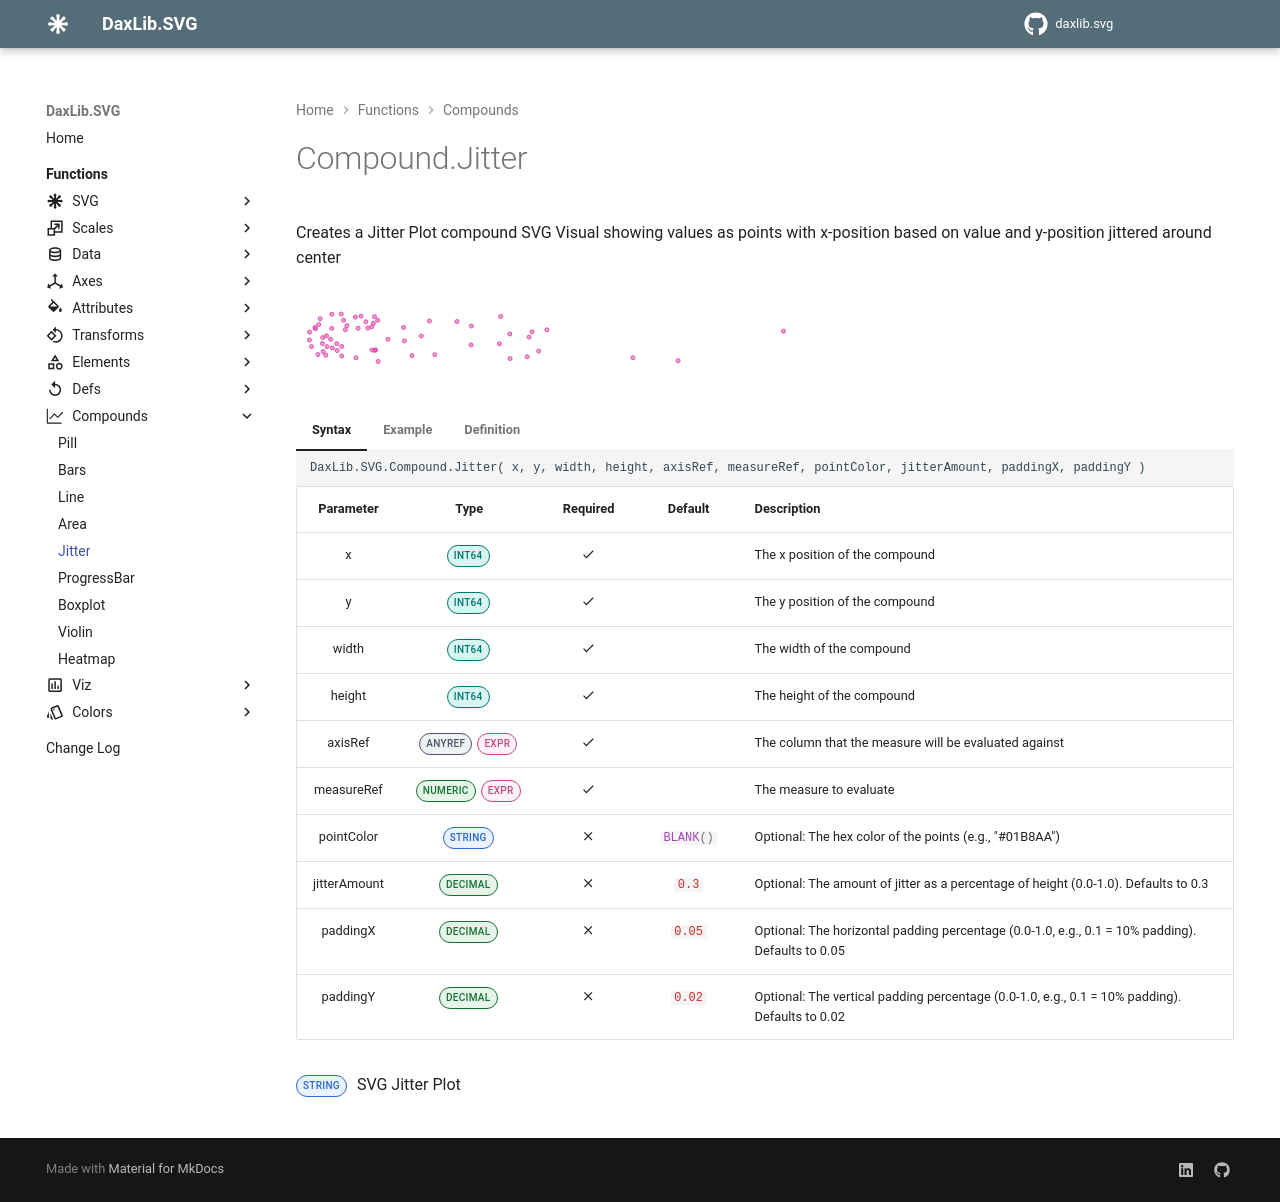

repository: EvaluationContext/daxlib.svg · page: compounds/Compound.Jitter/index.html · generator: mkdocs

# Compound.Jitter

Creates a Jitter Plot compound SVG Visual showing values as points with x-position based on value and y-position jittered around center

<svg width='500' height='100' xmlns='http://www.w3.org/2000/svg'><circle cx='47.5939883947411' cy='33.1979' r='2' fill='#E044A7' fill-opacity='0.5' stroke='#E044A7' stroke-width='1' stroke-opacity='0.9'  /> <circle cx='26.6667342963805' cy='50.6174' r='2' fill='#E044A7' fill-opacity='0.5' stroke='#E044A7' stroke-width='1' stroke-opacity='0.9'  /> <circle cx='15.434537818536' cy='59.5305' r='2' fill='#E044A7' fill-opacity='0.5' stroke='#E044A7' stroke-width='1' stroke-opacity='0.9'  /> <circle cx='50.9381086674241' cy='38.5879' r='2' fill='#E044A7' fill-opacity='0.5' stroke='#E044A7' stroke-width='1' stroke-opacity='0.9'  /> <circle cx='233.04810501542' cy='50.1078' r='2' fill='#E044A7' fill-opacity='0.5' stroke='#E044A7' stroke-width='1' stroke-opacity='0.9'  /> <circle cx='21.9444895309203' cy='67.5714' r='2' fill='#E044A7' fill-opacity='0.5' stroke='#E044A7' stroke-width='1' stroke-opacity='0.9'  /> <circle cx='214.089256005519' cy='71.55755' r='2' fill='#E044A7' fill-opacity='0.5' stroke='#E044A7' stroke-width='1' stroke-opacity='0.9'  /> <circle cx='18.9930865525077' cy='40.46215' r='2' fill='#E044A7' fill-opacity='0.5' stroke='#E044A7' stroke-width='1' stroke-opacity='0.9'  /> <circle cx='236.083833793215' cy='44.7668' r='2' fill='#E044A7' fill-opacity='0.5' stroke='#E044A7' stroke-width='1' stroke-opacity='0.9'  /> <circle cx='65.0566567927285' cy='29.1113' r='2' fill='#E044A7' fill-opacity='0.5' stroke='#E044A7' stroke-width='1' stroke-opacity='0.9'  /> <circle cx='40.8045568901152' cy='56.6934' r='2' fill='#E044A7' fill-opacity='0.5' stroke='#E044A7' stroke-width='1' stroke-opacity='0.9'  /> <circle cx='19.4219434750852' cy='41.76065' r='2' fill='#E044A7' fill-opacity='0.5' stroke='#E044A7' stroke-width='1' stroke-opacity='0.9'  /> <circle cx='203.413609803603' cy='56.8208' r='2' fill='#E044A7' fill-opacity='0.5' stroke='#E044A7' stroke-width='1' stroke-opacity='0.9'  /> <circle cx='76.0816527349456' cy='63.0193' r='2' fill='#E044A7' fill-opacity='0.5' stroke='#E044A7' stroke-width='1' stroke-opacity='0.9'  /> <circle cx='71.8027207433858' cy='41.1163' r='2' fill='#E044A7' fill-opacity='0.5' stroke='#E044A7' stroke-width='1' stroke-opacity='0.9'  /> <circle cx='125.2363658497' cy='48.9318' r='2' fill='#E044A7' fill-opacity='0.5' stroke='#E044A7' stroke-width='1' stroke-opacity='0.9'  /> <circle cx='27.1485960071417' cy='64.5824' r='2' fill='#E044A7' fill-opacity='0.5' stroke='#E044A7' stroke-width='1' stroke-opacity='0.9'  /> <circle cx='133.437652166856' cy='34.0848' r='2' fill='#E044A7' fill-opacity='0.5' stroke='#E044A7' stroke-width='1' stroke-opacity='0.9'  /> <circle cx='59.3730979142996' cy='30.12315' r='2' fill='#E044A7' fill-opacity='0.5' stroke='#E044A7' stroke-width='1' stroke-opacity='0.9'  /> <circle cx='138.844140561597' cy='67.7478' r='2' fill='#E044A7' fill-opacity='0.5' stroke='#E044A7' stroke-width='1' stroke-opacity='0.9'  /> <circle cx='59.9946995211816' cy='70.71965' r='2' fill='#E044A7' fill-opacity='0.5' stroke='#E044A7' stroke-width='1' stroke-opacity='0.9'  /> <circle cx='81.6519741113456' cy='33.3253' r='2' fill='#E044A7' fill-opacity='0.5' stroke='#E044A7' stroke-width='1' stroke-opacity='0.9'  /> <circle cx='69.8415435805876' cy='34.7708' r='2' fill='#E044A7' fill-opacity='0.5' stroke='#E044A7' stroke-width='1' stroke-opacity='0.9'  /> <circle cx='382.116843856517' cy='73.7748' r='2' fill='#E044A7' fill-opacity='0.5' stroke='#E044A7' stroke-width='1' stroke-opacity='0.9'  /> <circle cx='31.085406184061' cy='59.6089' r='2' fill='#E044A7' fill-opacity='0.5' stroke='#E044A7' stroke-width='1' stroke-opacity='0.9'  /> <circle cx='49.3913325758805' cy='42.6794' r='2' fill='#E044A7' fill-opacity='0.5' stroke='#E044A7' stroke-width='1' stroke-opacity='0.9'  /> <circle cx='116.035216482714' cy='68.59305' r='2' fill='#E044A7' fill-opacity='0.5' stroke='#E044A7' stroke-width='1' stroke-opacity='0.9'  /> <circle cx='160.913406914462' cy='34.5258' r='2' fill='#E044A7' fill-opacity='0.5' stroke='#E044A7' stroke-width='1' stroke-opacity='0.9'  /> <circle cx='26.3342497159552' cy='56.6199' r='2' fill='#E044A7' fill-opacity='0.5' stroke='#E044A7' stroke-width='1' stroke-opacity='0.9'  /> <circle cx='175.089778445058' cy='57.8988' r='2' fill='#E044A7' fill-opacity='0.5' stroke='#E044A7' stroke-width='1' stroke-opacity='0.9'  /> <circle cx='78.4427751176757' cy='29.6013' r='2' fill='#E044A7' fill-opacity='0.5' stroke='#E044A7' stroke-width='1' stroke-opacity='0.9'  /> <circle cx='91.8337120597306' cy='52.3618' r='2' fill='#E044A7' fill-opacity='0.5' stroke='#E044A7' stroke-width='1' stroke-opacity='0.9'  /> <circle cx='75.6817075150138' cy='39.8668' r='2' fill='#E044A7' fill-opacity='0.5' stroke='#E044A7' stroke-width='1' stroke-opacity='0.9'  /> <circle cx='62.0835700373316' cy='41.3368' r='2' fill='#E044A7' fill-opacity='0.5' stroke='#E044A7' stroke-width='1' stroke-opacity='0.9'  /> <circle cx='231.111020938159' cy='69.7568' r='2' fill='#E044A7' fill-opacity='0.5' stroke='#E044A7' stroke-width='1' stroke-opacity='0.9'  /> <circle cx='22.7708823648758' cy='37.52215' r='2' fill='#E044A7' fill-opacity='0.5' stroke='#E044A7' stroke-width='1' stroke-opacity='0.9'  /> <circle cx='13.4010813991235' cy='53.0135' r='2' fill='#E044A7' fill-opacity='0.5' stroke='#E044A7' stroke-width='1' stroke-opacity='0.9'  /> <circle cx='35.7618740869989' cy='27.23215' r='2' fill='#E044A7' fill-opacity='0.5' stroke='#E044A7' stroke-width='1' stroke-opacity='0.9'  /> <circle cx='213.817004138938' cy='46.9963' r='2' fill='#E044A7' fill-opacity='0.5' stroke='#E044A7' stroke-width='1' stroke-opacity='0.9'  /> <circle cx='34.57890358708' cy='52.1364' r='2' fill='#E044A7' fill-opacity='0.5' stroke='#E044A7' stroke-width='1' stroke-opacity='0.9'  /> <circle cx='30.4927162798247' cy='48.8534' r='2' fill='#E044A7' fill-opacity='0.5' stroke='#E044A7' stroke-width='1' stroke-opacity='0.9'  /> <circle cx='45.7484580425256' cy='59.4374' r='2' fill='#E044A7' fill-opacity='0.5' stroke='#E044A7' stroke-width='1' stroke-opacity='0.9'  /> <circle cx='45.2665963317643' cy='27.0484' r='2' fill='#E044A7' fill-opacity='0.5' stroke='#E044A7' stroke-width='1' stroke-opacity='0.9'  /> <circle cx='77.3923165882162' cy='36.2653' r='2' fill='#E044A7' fill-opacity='0.5' stroke='#E044A7' stroke-width='1' stroke-opacity='0.9'  /> <circle cx='45.7243649569875' cy='68.9679' r='2' fill='#E044A7' fill-opacity='0.5' stroke='#E044A7' stroke-width='1' stroke-opacity='0.9'  /> <circle cx='13.5600957636747' cy='45.149' r='2' fill='#E044A7' fill-opacity='0.5' stroke='#E044A7' stroke-width='1' stroke-opacity='0.9'  /> <circle cx='41.1587252475248' cy='63.54115' r='2' fill='#E044A7' fill-opacity='0.5' stroke='#E044A7' stroke-width='1' stroke-opacity='0.9'  /> <circle cx='79.6811597143321' cy='62.8968' r='2' fill='#E044A7' fill-opacity='0.5' stroke='#E044A7' stroke-width='1' stroke-opacity='0.9'  /> <circle cx='108.429029378348' cy='53.8808' r='2' fill='#E044A7' fill-opacity='0.5' stroke='#E044A7' stroke-width='1' stroke-opacity='0.9'  /> <circle cx='82.119379970784' cy='74.4118' r='2' fill='#E044A7' fill-opacity='0.5' stroke='#E044A7' stroke-width='1' stroke-opacity='0.9'  /> <circle cx='29.7530585538062' cy='68.17165' r='2' fill='#E044A7' fill-opacity='0.5' stroke='#E044A7' stroke-width='1' stroke-opacity='0.9'  /> <circle cx='337.009769112157' cy='70.7123' r='2' fill='#E044A7' fill-opacity='0.5' stroke='#E044A7' stroke-width='1' stroke-opacity='0.9'  /> <circle cx='487.5' cy='44.1788' r='2' fill='#E044A7' fill-opacity='0.5' stroke='#E044A7' stroke-width='1' stroke-opacity='0.9'  /> <circle cx='204.627901314722' cy='29.5278' r='2' fill='#E044A7' fill-opacity='0.5' stroke='#E044A7' stroke-width='1' stroke-opacity='0.9'  /> <circle cx='36.4147967050803' cy='60.9319' r='2' fill='#E044A7' fill-opacity='0.5' stroke='#E044A7' stroke-width='1' stroke-opacity='0.9'  /> <circle cx='35.7739206297679' cy='41.3564' r='2' fill='#E044A7' fill-opacity='0.5' stroke='#E044A7' stroke-width='1' stroke-opacity='0.9'  /> <circle cx='250.901081399124' cy='42.7823' r='2' fill='#E044A7' fill-opacity='0.5' stroke='#E044A7' stroke-width='1' stroke-opacity='0.9'  /> <circle cx='242.69497646486' cy='64.1218' r='2' fill='#E044A7' fill-opacity='0.5' stroke='#E044A7' stroke-width='1' stroke-opacity='0.9'  /> <circle cx='24.2140581886057' cy='31.6299' r='2' fill='#E044A7' fill-opacity='0.5' stroke='#E044A7' stroke-width='1' stroke-opacity='0.9'  /> <circle cx='175.417444408375' cy='39.0828' r='2' fill='#E044A7' fill-opacity='0.5' stroke='#E044A7' stroke-width='1' stroke-opacity='0.9'  /> <circle cx='107.571315533193' cy='40.5038' r='2' fill='#E044A7' fill-opacity='0.5' stroke='#E044A7' stroke-width='1' stroke-opacity='0.9'  /> <circle cx='78.8379017204999' cy='63.3133' r='2' fill='#E044A7' fill-opacity='0.5' stroke='#E044A7' stroke-width='1' stroke-opacity='0.9'  /></svg>

=== "Syntax"

    ```dax
    DaxLib.SVG.Compound.Jitter( x, y, width, height, axisRef, measureRef, pointColor, jitterAmount, paddingX, paddingY )
    ```

    | Parameter | Type | Required | Default | Description |
    |:---:|:---:|:---:|:---:|---|
    | x | <span class="type-label int64">INT64</span> | :material-check: |  | The x position of the compound |
    | y | <span class="type-label int64">INT64</span> | :material-check: |  | The y position of the compound |
    | width | <span class="type-label int64">INT64</span> | :material-check: |  | The width of the compound |
    | height | <span class="type-label int64">INT64</span> | :material-check: |  | The height of the compound |
    | axisRef | <span class="type-label anyref">ANYREF</span> <span class="type-label expr">EXPR</span> | :material-check: |  | The column that the measure will be evaluated against |
    | measureRef | <span class="type-label number">NUMERIC</span> <span class="type-label expr">EXPR</span> | :material-check: |  | The measure to evaluate |
    | pointColor | <span class="type-label string">STRING</span> | :material-close: | `#!dax BLANK()` | Optional: The hex color of the points (e.g., "#01B8AA") |
    | jitterAmount | <span class="type-label number">DECIMAL</span> | :material-close: | `#!dax 0.3` | Optional: The amount of jitter as a percentage of height (0.0-1.0). Defaults to 0.3 |
    | paddingX | <span class="type-label number">DECIMAL</span> | :material-close: | `#!dax 0.05` | Optional: The horizontal padding percentage (0.0-1.0, e.g., 0.1 = 10% padding). Defaults to 0.05 |
    | paddingY | <span class="type-label number">DECIMAL</span> | :material-close: | `#!dax 0.02` | Optional: The vertical padding percentage (0.0-1.0, e.g., 0.1 = 10% padding). Defaults to 0.02 |

    <span class="type-label string">STRING</span> SVG Jitter Plot

=== "Example"

    ```dax hl_lines="5-16"
    DaxLib.SVG.SVG(
        500,
        100,
        BLANK(),
        DaxLib.SVG.Compound.Jitter(
            0,                  // x
            0,                  // y
            500,                // width
            100,                // height
            Dates[Date],        // axisRef
            [Total Cost],       // measureRef
            "#EC008C",          // pointColor
            0.5,                // jitterAmount
            0.05,               // paddingX
            0.02                // paddingY
        ),
        BLANK()
    )
    ```

=== "Definition"

    ```dax
    function 'DaxLib.SVG.Compound.Jitter' =
    		(
    			x: INT64,
    			y: INT64,
    			width: INT64,
    			height: INT64,
    			axisRef: ANYREF EXPR,
    			measureRef: NUMERIC EXPR,
    			pointColor: STRING = BLANK(),
    			jitterAmount: DOUBLE = 0.3,
    			paddingX: DOUBLE = 0.05,
    			paddingY: DOUBLE = 0.02
    		) =>
    			
    			// Apply padding to dimensions
    			VAR _X = 			x + (width * (IF(ISBLANK(paddingX), 0, paddingX) / 2))
    			VAR _Y = 			y + (height * (IF(ISBLANK(paddingY), 0, paddingY) / 2))
    			VAR _Width = 		width * (1 - IF(ISBLANK(paddingX), 0, paddingX))
    			VAR _Height = 		height * (1 - IF(ISBLANK(paddingY), 0, paddingY))
    
    			VAR _PointColor = IF( NOT ISBLANK( pointColor ), pointColor, "#01B8AA" )
    
    			// Check if Axis is numeric
    			VAR axisSample = 	MAX( axisRef )
    			VAR axisIsNumeric = ISNUMERIC( axisSample ) || ISDATETIME( axisSample )
    			
    			// For totals
    			VAR _Data = 
    				ADDCOLUMNS(
    					FILTER(
    						VALUES( axisRef ),
    						NOT ISBLANK( measureRef )
    					),
    					"@AxisIndex", 	
    						IF(
    							axisIsNumeric,
    							axisRef,
    							RANK( DENSE, CALCULATETABLE( VALUES( axisRef ), ALLSELECTED() ) )
    						),
    					"@Value", measureRef
    				)
    					
    			VAR _RawXMin = 	MINX( _Data, [@Value] )
    			VAR _XMin = 	IF( _RawXMin > 0, 0, _RawXMin )
    			VAR _XMax = 	MAXX( _Data, [@Value] )
    		
    			// Points
    			VAR _CenterY = 		_Y + _Height * 0.5
    			VAR _JitterRange = 	_Height * IF( ISBLANK( jitterAmount ), 0.3, jitterAmount )
    			VAR _CircleElements = 
    				CONCATENATEX(
    					_Data,
    					IF( 
    						NOT ISBLANK( [@Value] ),
    						VAR _Seed = 		ABS( [@Value] * 12345 ) + ABS( [@AxisIndex] * 67890 ) + ABS( LEN( FORMAT( [@Value], "0.000000" ) ) * 9876 )
    						VAR _PseudoRandom = MOD( _Seed, 10000 ) / 10000
    						VAR _JitterOffset = ( _PseudoRandom - 0.5 ) * _JitterRange
    						VAR _CX = DaxLib.SVG.Scale.Normalize( [@Value], _XMin, _XMax, _X, _X + _Width )
    						VAR _CY = _CenterY + _JitterOffset
    						VAR _ClampedCX = MAX( _X, MIN( _X + _Width, _CX ) )
    						VAR _ClampedCY = MAX( _Y, MIN( _Y + _Height, _CY ) )
    						RETURN
    							DaxLib.SVG.Element.Circle(
    								_ClampedCX,
    								_ClampedCY,
    								2,
    								DaxLib.SVG.Attr.Shapes(
    									_PointColor,
    									0.5,
    									BLANK(),
    									_PointColor,
    									1,
    									0.9
    								)
    							)
    					),
    					" ",
    					[@AxisIndex],
    					ASC
    				)
    
    			RETURN
    				
    				IF( NOT ISEMPTY( _Data ), _CircleElements )
    ```
